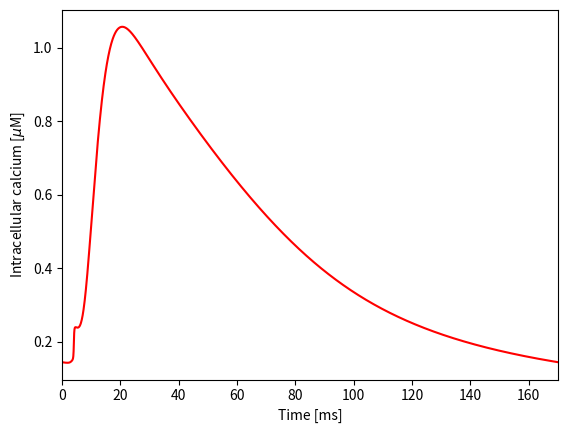

This chart was generated by the following Python code:
#
# 6Hz paced AB rat heart electrophysiological model (Gattoni 2016).
#
from math import *
from numpy import *
from scipy.integrate import solve_ivp
import matplotlib.pyplot as plt
import time

#----------

def initStates():
    sizeStates = 18
    states = zeros(shape=(sizeStates,), dtype=float)

    states[0] = -86.2742001770196
    states[1] = 10.83563050735
    states[2] = 0.00174392847776228
    states[3] = 0.831855538514125
    states[4] = 0.585528587217805
    states[5] = 140.1638657529
    states[6] = 0.00132309740749641
    states[7] = 0.913059928712858
    states[8] = 0.215036691884835
    states[9] = 0.00178817500396492
    states[10] = 0.209855226174927
    states[11] = 0.0025539544569868
    states[12] = 0.000145080891755077
    states[13] = 1.78499523287115
    states[14] = 0.650490049579104
    states[15] = 0.00570189155987283
    states[16] = 0.340821224038804
    states[17] = 0.0590608556435992

    return states

def initParams():
    sizeParameters = 11
    parameters = zeros(shape=(sizeParameters,), dtype=float)

    parameters[0] = 50000 # N
    parameters[1] = 1.45e-6 # g_f
    parameters[2] = 1.4e-5 # g_to
    parameters[3] = 1.5e-5 # g_K1
    parameters[4] = 5e-6 # g_pCa
    parameters[5] = 0.0456 # g_NCX
    parameters[6] = 0.0007 # g_Na
    parameters[7] = 0.00049 # g_SERCA
    parameters[8] = 1e-6 # g_SRL
    parameters[9] = 1e-6 # g_ss
    parameters[10] = 0.00138 # i_NaK_max
   
    return parameters

def initConsts(parameters):
    sizeConstants = 71
    constants = zeros(shape=(sizeConstants,), dtype=float)
    
    constants[0] = 8314
    constants[1] = 310
    constants[2] = 96487
    constants[3] = 0.0001
    constants[4] = 170
    constants[5] = 3
    constants[6] = -0.0012
    constants[7] = 25850
    constants[8] = 2.585e-5
    constants[9] = 2.098e-6
    constants[10] = parameters[6]
    constants[11] = 140
    constants[12] = parameters[2]
    constants[13] = 0.883
    constants[14] = 0.117
    constants[15] = 5.4
    constants[16] = parameters[9]
    constants[17] = parameters[3]
    constants[18] = parameters[1]
    constants[19] = 0.2
    constants[20] = 8.015e-8
    constants[21] = 1.38e-7
    constants[22] = parameters[10]
    constants[23] = 3.6
    constants[24] = 19
    constants[25] = 22
    constants[26] = 880
    constants[27] = 0.3
    constants[28] = 1.8
    constants[29] = 1.8
    constants[30] = 0.1
    constants[31] = 0.02
    constants[32] = 0.0012
    constants[33] = parameters[0]
    constants[34] = -13
    constants[35] = 7
    constants[36] = 11.5
    constants[37] = 1
    constants[38] = 1550
    constants[39] = 1.17
    constants[40] = 2.4
    constants[41] = 0.05
    constants[42] = 0.012
    constants[43] = 0.065
    constants[44] = 0.00016
    constants[45] = 0.0625
    constants[46] = 14
    constants[47] = 0.01
    constants[48] = 100
    constants[49] = 87.5
    constants[50] = 1.38
    constants[51] = 0.35
    constants[52] = 0.1
    constants[53] = parameters[5]
    constants[54] = parameters[7]
    constants[55] = 0.00025
    constants[56] = parameters[4]
    constants[57] = 0.00035
    constants[58] = 6e-9
    constants[59] = parameters[8]
    constants[60] = 0.04
    constants[61] = 40
    constants[62] = 0.07
    constants[63] = 0.002382
    constants[64] = 0.05
    constants[65] = 0
    constants[66] = 0.00015
    constants[67] = 2100.00
    constants[68] = 1.00000-constants[19]
    constants[69] = constants[36]/constants[37]
    constants[70] = constants[41]/constants[39]

    return constants

def computeAlgebraic(constants, states, voi):
    sizeAlgebraic = 85
    algebraic = zeros(shape=(sizeAlgebraic,), dtype=float)

    algebraic[8] = 1.00000/(1.00000+exp((states[0]+87.5000)/10.3000))
    algebraic[1] = 1.00000/(1.00000+exp((states[0]+45.0000)/-6.50000))
    algebraic[11] = 1.36000/((0.320000*(states[0]+47.1300))/(1.00000-exp(-0.100000*(states[0]+47.1300)))+0.0800000*exp(-states[0]/11.0000))
    algebraic[2] = 1.00000/(1.00000+exp((states[0]+76.1000)/6.07000))
    algebraic[12] = custom_piecewise([greater_equal(states[0] , -40.0000), 0.453700*(1.00000+exp(-(states[0]+10.6600)/11.1000)) , True, 3.49000/(0.135000*exp(-(states[0]+80.0000)/6.80000)+3.56000*exp(0.0790000*states[0])+310000.*exp(0.350000*states[0]))])
    algebraic[3] = 1.00000/(1.00000+exp((states[0]+76.1000)/6.07000))
    algebraic[13] = custom_piecewise([greater_equal(states[0] , -40.0000), (11.6300*(1.00000+exp(-0.100000*(states[0]+32.0000))))/exp(-2.53500e-07*states[0]) , True, 3.49000/(((states[0]+37.7800)/(1.00000+exp(0.311000*(states[0]+79.2300))))*(-127140.*exp(0.244400*states[0])-3.47400e-05*exp(-0.0439100*states[0]))+(0.121200*exp(-0.0105200*states[0]))/(1.00000+exp(-0.137800*(states[0]+40.1400))))])
    algebraic[14] = 100.000/(45.1600*exp(0.0357700*(states[0]+50.0000))+98.9000*exp(-0.100000*(states[0]+38.0000)))
    algebraic[4] = 1.00000/(1.00000+exp((states[0]+10.6000)/-11.4200))
    algebraic[15] = 20.0000*exp(-(power((states[0]+70.0000)/25.0000, 2.00000)))+35.0000
    algebraic[5] = 1.00000/(1.00000+exp((states[0]+45.3000)/6.88410))
    algebraic[16] = 1300.00*exp(-(power((states[0]+70.0000)/30.0000, 2.00000)))+35.0000
    algebraic[6] = 1.00000/(1.00000+exp((states[0]+45.3000)/6.88410))
    algebraic[17] = 10000.0/(45.1600*exp(0.0357700*(states[0]+50.0000))+98.9000*exp(-0.100000*(states[0]+38.0000)))
    algebraic[7] = 1.00000/(1.00000+exp((states[0]+11.5000)/-11.8200))
    algebraic[18] = 1000.00/(0.118850*exp((states[0]+80.0000)/28.3700)+0.562300*exp((states[0]+80.0000)/-14.1900))
    algebraic[9] = 1.00000/(1.00000+exp((states[0]+138.600)/10.4800))
    algebraic[23] = ((constants[0]*constants[1])/constants[2])*log(constants[15]/states[5])
    algebraic[24] = constants[12]*states[6]*(constants[13]*states[7]+constants[14]*states[8])*(states[0]-algebraic[23])
    algebraic[25] = constants[16]*states[9]*states[10]*(states[0]-algebraic[23])
    algebraic[26] = ((0.0480000/(exp((states[0]+37.0000)/25.0000)+exp((states[0]+37.0000)/-25.0000))+0.0100000)*0.00100000)/(1.00000+exp((states[0]-(algebraic[23]+76.7700))/-17.0000))+(constants[17]*(states[0]-(algebraic[23]+1.73000)))/((1.00000+exp((1.61300*constants[2]*(states[0]-(algebraic[23]+1.73000)))/(constants[0]*constants[1])))*(1.00000+exp((constants[15]-0.998800)/-0.124000)))
    algebraic[31] = constants[21]*(states[0]-algebraic[23])
    algebraic[33] = constants[23]*(power(1.00000+constants[24]/states[1], 2.00000))*(1.00000+(constants[25]/states[1])*exp(((-constants[27]*constants[2]*states[0])/constants[0])/constants[1]))+(power(1.00000+constants[28]/constants[15], 2.00000))*(1.00000+(constants[11]/constants[26])*exp(((-(1.00000-constants[27])*constants[2]*states[0])/constants[0])/constants[1]))
    algebraic[34] = (constants[22]*(constants[23]+1.00000))/algebraic[33]
    algebraic[20] = custom_piecewise([greater_equal(voi-floor(voi/constants[4])*constants[4] , 0.00000) & less_equal(voi-floor(voi/constants[4])*constants[4] , constants[5]), constants[6] , True, 0.00000])
    algebraic[28] = constants[18]*states[11]*constants[68]*(states[0]-algebraic[23])
    algebraic[0] = (constants[2]*states[0])/(constants[0]*constants[1])
    algebraic[19] = 2.00000*algebraic[0]
    algebraic[44] = custom_piecewise([greater(fabs(algebraic[19]) , 1.00000e-09), (states[12]+((constants[32]/constants[30])*constants[29]*algebraic[19]*exp(-algebraic[19]))/(1.00000-exp(-algebraic[19])))/(1.00000+((constants[32]/constants[30])*algebraic[19])/(1.00000-exp(-algebraic[19]))) , True, (states[12]+(constants[32]/constants[30])*constants[29])/(1.00000+constants[32]/constants[30])])
    algebraic[46] = (power(algebraic[44], 2.00000)+constants[47]*(power(constants[43], 2.00000)))/(constants[40]*(power(algebraic[44], 2.00000)+power(constants[43], 2.00000)))
    algebraic[40] = (power(states[12], 2.00000)+constants[47]*(power(constants[43], 2.00000)))/(constants[40]*(power(states[12], 2.00000)+power(constants[43], 2.00000)))
    algebraic[35] = exp((states[0]-constants[34])/constants[35])
    algebraic[36] = algebraic[35]/(constants[37]*(algebraic[35]+1.00000))
    algebraic[37] = (power(states[12], 2.00000))/(constants[39]*(power(states[12], 2.00000)+power(constants[43], 2.00000)))
    algebraic[45] = (power(algebraic[44], 2.00000))/(constants[39]*(power(algebraic[44], 2.00000)+power(constants[43], 2.00000)))
    algebraic[52] = (algebraic[36]+constants[69])*((constants[69]+constants[70]+algebraic[45])*(constants[70]+algebraic[37])+algebraic[36]*(constants[70]+algebraic[45]))
    algebraic[53] = (algebraic[36]*constants[70]*(algebraic[36]+constants[69]+constants[70]+algebraic[37]))/algebraic[52]
    algebraic[56] = (constants[69]*constants[70]*(constants[69]+algebraic[36]+constants[70]+algebraic[45]))/algebraic[52]
    algebraic[57] = algebraic[53]*algebraic[46]+algebraic[56]*algebraic[40]
    algebraic[47] = (constants[42]*constants[48]*(power(algebraic[44], 2.00000)+constants[47]*(power(constants[43], 2.00000))))/(constants[40]*(constants[48]*(power(algebraic[44], 2.00000))+constants[47]*(power(constants[43], 2.00000))))
    algebraic[41] = (constants[42]*constants[48]*(power(states[12], 2.00000)+constants[47]*(power(constants[43], 2.00000))))/(constants[40]*(constants[48]*(power(states[12], 2.00000))+constants[47]*(power(constants[43], 2.00000))))
    algebraic[59] = (algebraic[36]*algebraic[47]+constants[69]*algebraic[41])/(algebraic[36]+constants[69])
    algebraic[42] = (states[12]+(constants[31]/constants[30])*states[13])/(1.00000+constants[31]/constants[30])
    algebraic[43] = (algebraic[42]*(algebraic[35]+constants[45]))/(constants[38]*constants[44]*(algebraic[35]+1.00000))
    algebraic[38] = (states[12]*(algebraic[35]+constants[45]))/(constants[38]*constants[44]*(algebraic[35]+1.00000))
    algebraic[54] = (constants[69]*(algebraic[37]*(constants[69]+constants[70]+algebraic[45])+algebraic[45]*algebraic[36]))/algebraic[52]
    algebraic[65] = algebraic[54]*algebraic[43]+algebraic[56]*algebraic[38]
    algebraic[39] = (constants[46]*(algebraic[35]+constants[45]))/(constants[38]*(constants[46]*algebraic[35]+constants[45]))
    algebraic[67] = algebraic[39]
    algebraic[69] = (constants[69]*algebraic[38])/(algebraic[36]+constants[69])
    algebraic[71] = algebraic[39]
    algebraic[73] = ((1.00000-states[14])-states[15])-states[16]
    algebraic[61] = (constants[70]*algebraic[40])/(constants[70]+algebraic[37])
    algebraic[63] = algebraic[41]
    algebraic[21] = ((constants[0]*constants[1])/constants[2])*log(constants[11]/states[1])
    algebraic[22] = constants[10]*(power(states[2], 3.00000))*states[3]*states[4]*(states[0]-algebraic[21])
    algebraic[30] = constants[20]*(states[0]-algebraic[21])
    algebraic[74] = (constants[53]*(exp(constants[51]*algebraic[0])*(power(states[1], 3.00000))*constants[29]-exp((constants[51]-1.00000)*algebraic[0])*(power(constants[11], 3.00000))*states[12]))/((power(constants[11], 3.00000)+power(constants[49], 3.00000))*(constants[29]+constants[50])*(1.00000+constants[52]*exp((constants[51]-1.00000)*algebraic[0])))
    algebraic[75] = algebraic[74]*constants[2]*constants[8]
    algebraic[27] = constants[18]*states[11]*constants[19]*(states[0]-algebraic[21])
    algebraic[29] = algebraic[27]+algebraic[28]
    algebraic[77] = (constants[56]*states[12])/(constants[57]+states[12])
    algebraic[78] = algebraic[77]*2.00000*constants[2]*constants[8]
    algebraic[51] = custom_piecewise([greater(fabs(algebraic[19]) , 1.00000e-05), (((constants[32]*algebraic[19])/(1.00000-exp(-algebraic[19])))*((constants[29]*exp(-algebraic[19])-states[12])+(constants[31]/constants[30])*(constants[29]*exp(-algebraic[19])-states[13])))/(1.00000+constants[31]/constants[30]+((constants[32]/constants[30])*algebraic[19])/(1.00000-exp(algebraic[19]))) , True, (((constants[32]*1.00000e-05)/(1.00000-exp(-1.00000e-05)))*((constants[29]*exp(-1.00000e-05)-states[12])+(constants[31]/constants[30])*(constants[29]*exp(-1.00000e-05)-states[13])))/(1.00000+constants[31]/constants[30]+((constants[32]/constants[30])*1.00000e-05)/(1.00000-exp(-1.00000e-05)))])
    algebraic[50] = custom_piecewise([greater(fabs(algebraic[19]) , 1.00000e-05), (((constants[32]*algebraic[19])/(1.00000-exp(-algebraic[19])))*(constants[29]*exp(-algebraic[19])-states[12]))/(1.00000+((constants[32]/constants[30])*algebraic[19])/(1.00000-exp(-algebraic[19]))) , True, (((constants[32]*1.00000e-05)/(1.00000-exp(-1.00000e-05)))*(constants[29]*exp(-1.00000e-05)-states[12]))/(1.00000+((constants[32]/constants[30])*1.00000e-05)/(1.00000-exp(-1.00000e-05)))])
    algebraic[55] = (algebraic[36]*(algebraic[45]*(algebraic[36]+constants[70]+algebraic[37])+algebraic[37]*constants[69]))/algebraic[52]
    algebraic[66] = algebraic[51]*algebraic[55]+algebraic[50]*algebraic[53]
    algebraic[68] = (algebraic[50]*algebraic[36])/(algebraic[36]+constants[69])
    algebraic[70] = ((states[14]*algebraic[66]+states[15]*algebraic[68])*constants[33])/constants[7]
    algebraic[72] = -algebraic[70]*2.00000*constants[2]*constants[8]
    algebraic[79] = ((constants[0]*constants[1])/(2.00000*constants[2]))*log(constants[29]/states[12])
    algebraic[80] = constants[58]*(algebraic[79]-states[0])
    algebraic[81] = -algebraic[80]*2.00000*constants[2]*constants[8]
    algebraic[48] = (constants[31]*(states[13]-states[12]))/(1.00000+constants[31]/constants[30])
    algebraic[49] = custom_piecewise([greater(fabs(algebraic[19]) , 1.00000e-05), (constants[31]*((states[13]-states[12])+(((constants[32]/constants[30])*algebraic[19])/(1.00000-exp(-algebraic[19])))*(states[13]-constants[29]*exp(-algebraic[19]))))/(1.00000+constants[31]/constants[30]+((constants[32]/constants[30])*algebraic[19])/(1.00000-exp(-algebraic[19]))) , True, (constants[31]*((states[13]-states[12])+(((constants[32]/constants[30])*1.00000e-05)/(1.00000-exp(-1.00000e-05)))*(states[13]-constants[29]*exp(-1.00000e-05))))/(1.00000+constants[31]/constants[30]+((constants[32]/constants[30])*1.00000e-05)/(1.00000-exp(-1.00000e-05)))])
    algebraic[58] = algebraic[55]*algebraic[49]+algebraic[48]*algebraic[54]
    algebraic[60] = (algebraic[48]*algebraic[37])/(constants[70]+algebraic[37])
    algebraic[62] = ((states[14]*algebraic[58]+states[16]*algebraic[60])*constants[33])/constants[7]
    algebraic[64] = algebraic[62]
    algebraic[76] = (constants[54]*(power(states[12], 2.00000)))/(power(constants[55], 2.00000)+power(states[12], 2.00000))
    algebraic[82] = constants[59]*(states[13]-states[12])
    algebraic[83] = constants[60]*(constants[62]-states[17])-constants[61]*states[17]*states[12]
    algebraic[84] = power(1.00000+(constants[63]*constants[64])/(power(constants[63]+states[12], 2.00000))+(constants[65]*constants[66])/(power(constants[66]+states[12], 2.00000)), -1.00000)
    algebraic[10] = states[12]
    algebraic[32] = algebraic[30]+algebraic[31]
    
    return algebraic

def computeRates(constants, algebraic, states, voi):
    sizeRates = 18
    rates = zeros(shape=(sizeRates,), dtype=float)

    rates[0] = -(algebraic[22]+algebraic[24]+algebraic[25]+algebraic[29]+algebraic[26]+algebraic[30]+algebraic[31]+algebraic[34]+algebraic[81]+algebraic[75]+algebraic[78]+algebraic[72]+algebraic[20])/constants[3]
    rates[1] = (-(algebraic[22]+algebraic[30]+algebraic[75]*3.00000+algebraic[34]*3.00000+algebraic[27])*1.00000)/(constants[8]*constants[2])
    rates[2] = (algebraic[1]-states[2])/algebraic[11]
    rates[3] = (algebraic[2]-states[3])/algebraic[12]
    rates[4] = (algebraic[3]-states[4])/algebraic[13]
    rates[5] = (-(algebraic[20]+algebraic[25]+algebraic[31]+algebraic[24]+algebraic[26]+algebraic[28]+-2.00000*algebraic[34])*1.00000)/(constants[8]*constants[2])
    rates[6] = (algebraic[4]-states[6])/algebraic[14]
    rates[7] = (algebraic[5]-states[7])/algebraic[15]
    rates[8] = (algebraic[6]-states[8])/algebraic[16]
    rates[9] = (algebraic[7]-states[9])/algebraic[17]
    rates[10] = (algebraic[8]-states[10])/constants[67]
    rates[11] = (algebraic[9]-states[11])/algebraic[18]
    rates[12] = algebraic[84]*(((algebraic[64]-algebraic[76])+algebraic[82]+algebraic[83])-(-2.00000*algebraic[75]+algebraic[72]+algebraic[78]+algebraic[81])/(2.00000*constants[8]*constants[2]))
    rates[13] = (constants[8]/constants[9])*((-algebraic[64]+algebraic[76])-algebraic[82])
    rates[14] = -(algebraic[57]+algebraic[65])*states[14]+algebraic[59]*states[15]+algebraic[67]*states[16]
    rates[15] = (algebraic[57]*states[14]-(algebraic[59]+algebraic[69])*states[15])+algebraic[71]*algebraic[73]
    rates[16] = (algebraic[65]*states[14]-(algebraic[67]+algebraic[61])*states[16])+algebraic[63]*algebraic[73]
    rates[17] = algebraic[83]
    
    return rates

def custom_piecewise(cases):
    return select(cases[0::2], cases[1::2])

def model(voi, states, constants, parameters):
    algebraic = computeAlgebraic(constants, states, voi)
    rates = computeRates(constants, algebraic, states, voi)

    return rates

def plot_calcium(sol):
    plt.plot(sol.t, 1e3*sol.y[12,:], c='r')
    plt.xlim(sol.t[0], sol.t[-1])
    plt.xlabel('Time [ms]')
    plt.ylabel('Intracellular calcium [$\mu$M]')
    plt.show()

def main():
    p = initParams()
    c = initConsts(p)
    y0 = initStates()
    tspan = [0, 170]
    t = linspace(0, 170, 1701)

    start_time = time.time()

    sol = solve_ivp(fun=lambda t, y: model(t, y, c, p), t_span=tspan, y0=y0, t_eval=t)

    elapsed_time = time.time() - start_time
    print(elapsed_time)

    plot_calcium(sol)

#-------------------------

if __name__ == "__main__":
    main()